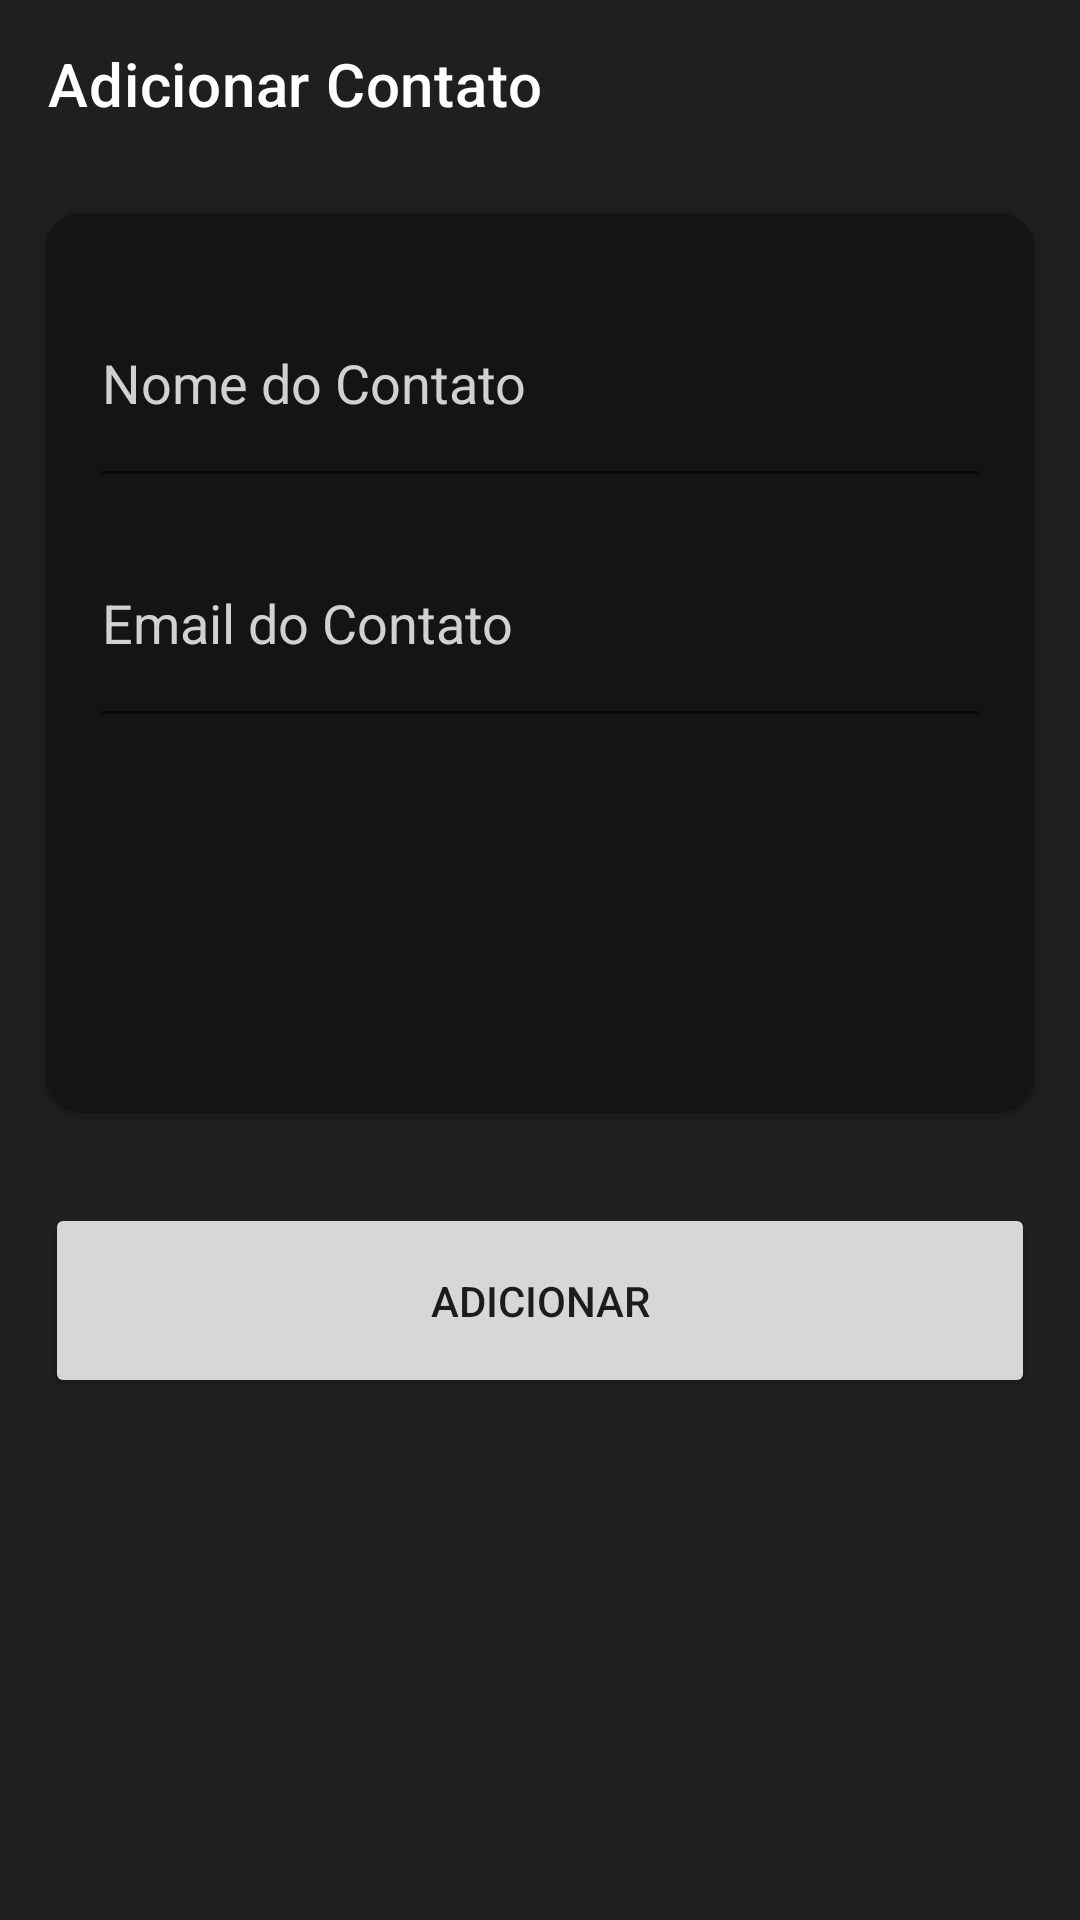

Reconstruct the res/layout file that produces this screen, plus the resources it refers to.
<!-- AndroidManifest.xml: application theme Theme.Fale -->
<!-- res/layout/fragment_contact_add.xml -->
<?xml version="1.0" encoding="utf-8"?>
<ScrollView xmlns:android="http://schemas.android.com/apk/res/android"
    xmlns:tools="http://schemas.android.com/tools"
    android:layout_width="match_parent"
    xmlns:app="http://schemas.android.com/apk/res-auto"
    android:fillViewport="true"
    android:layout_height="match_parent"
    android:background="@color/bgscreen"
    tools:context=".ui.contact.ContactAddFragment">

    <LinearLayout
        android:layout_width="match_parent"
        android:layout_height="match_parent"
        android:orientation="vertical">

        <androidx.appcompat.widget.Toolbar
            android:id="@+id/toolbar_add"
            android:layout_width="match_parent"
            app:navigationIcon="@drawable/ic_baseline_arrow_back_24"
            app:title="Adicionar Contato"
            app:titleTextColor="@color/white"
            android:layout_height="wrap_content"/>

        <androidx.cardview.widget.CardView
            android:layout_width="match_parent"
            android:layout_margin="15dp"
            android:layout_height="300dp"
            app:cardCornerRadius="12dp"
            android:backgroundTint="@color/bgdark">

            <LinearLayout
                android:layout_width="match_parent"
                android:layout_height="match_parent"
                android:layout_margin="15dp"
                android:orientation="vertical">


                <EditText
                    android:layout_width="match_parent"
                    android:layout_height="80dp"
                    android:textColor="@color/white"
                    android:textColorHint="@color/subtext"
                    android:hint="Nome do Contato"/>

                <EditText
                    android:layout_width="match_parent"
                    android:layout_height="80dp"
                    android:textColor="@color/white"
                    android:textColorHint="@color/subtext"
                    android:hint="Email do Contato"/>



            </LinearLayout>






        </androidx.cardview.widget.CardView>

        <Button
            android:id="@+id/btn_add_contact"
            android:layout_margin="15dp"
            android:layout_width="match_parent"
            android:text="Adicionar"
            android:layout_height="65dp"/>

    </LinearLayout>



</ScrollView>
<!-- resources referenced by this layout -->
<resources>
  <color name="bgdark">#141414</color>
  <color name="bgscreen">#1f1f1f</color>
  <color name="subtext">#d1d1d1</color>
  <color name="white">#FFFFFFFF</color>
  <style name="Theme.Fale" parent="Theme.MaterialComponents.DayNight.NoActionBar">
          
          <item name="colorPrimary">@color/black</item>
          <item name="colorPrimaryVariant">@color/purple_700</item>
          <item name="colorOnPrimary">@color/white</item>
          
          <item name="colorSecondary">@color/white</item>
          <item name="colorSecondaryVariant">@color/white</item>
          <item name="colorOnSecondary">@color/black</item>
          
          <item name="android:statusBarColor" tools:targetApi="l">@color/bgdark</item>
          
      </style>
  <color name="black">#FF000000</color>
  <color name="purple_700">#FF3700B3</color>
</resources>
